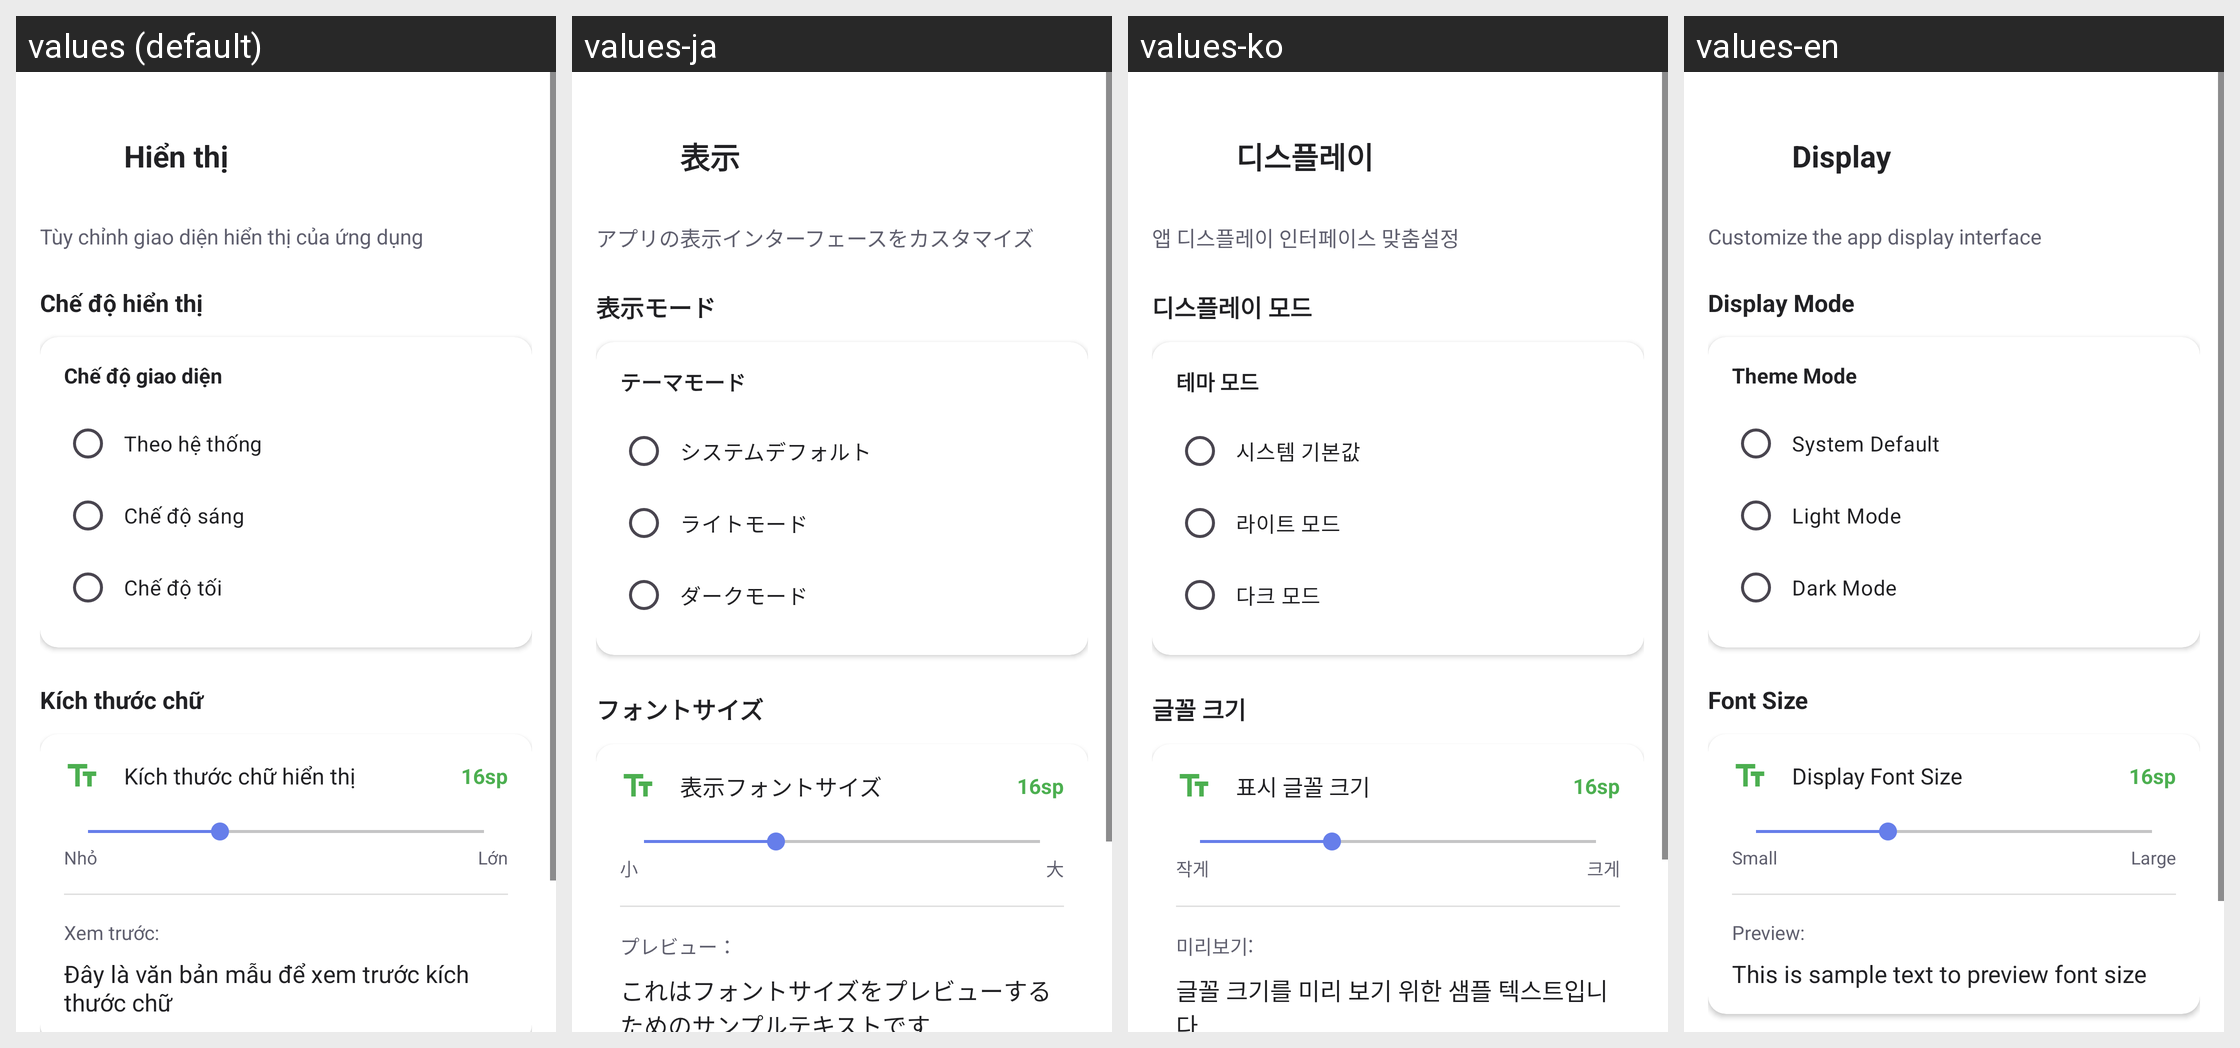

Strings drawn on this Android screen and how each of the app's shown locales translates them:
Android screen res/layout/activity_display_settings.xml rendered under 4 locales, left to right: values (default), values-ja, values-ko, values-en. Device: Nexus 5 (rendered at 1080×1920; each locale shown at half size, 540×960, under a caption strip naming it); theme Theme.Doan.
Other locales in the repository, not shown: values-zh.
Strings drawn on this screen, with the default value and each locale's value (text and hints the layout hard-codes, and strings that could not be matched under every locale, appear in the picture but are not listed):

display_settings
  values: Hiển thị
  values-ja: 表示
  values-ko: 디스플레이
  values-en: Display

display_customize_desc
  values: Tùy chỉnh giao diện hiển thị của ứng dụng
  values-ja: アプリの表示インターフェースをカスタマイズ
  values-ko: 앱 디스플레이 인터페이스 맞춤설정
  values-en: Customize the app display interface

display_mode
  values: Chế độ hiển thị
  values-ja: 表示モード
  values-ko: 디스플레이 모드
  values-en: Display Mode

theme_mode
  values: Chế độ giao diện
  values-ja: テーマモード
  values-ko: 테마 모드
  values-en: Theme Mode

system_default
  values: Theo hệ thống
  values-ja: システムデフォルト
  values-ko: 시스템 기본값
  values-en: System Default

light_mode
  values: Chế độ sáng
  values-ja: ライトモード
  values-ko: 라이트 모드
  values-en: Light Mode

dark_mode
  values: Chế độ tối
  values-ja: ダークモード
  values-ko: 다크 모드
  values-en: Dark Mode

font_size
  values: Kích thước chữ
  values-ja: フォントサイズ
  values-ko: 글꼴 크기
  values-en: Font Size

font_size_display
  values: Kích thước chữ hiển thị
  values-ja: 表示フォントサイズ
  values-ko: 표시 글꼴 크기
  values-en: Display Font Size

small
  values: Nhỏ
  values-ja: 小
  values-ko: 작게
  values-en: Small

large
  values: Lớn
  values-ja: 大
  values-ko: 크게
  values-en: Large

preview
  values: Xem trước:
  values-ja: プレビュー：
  values-ko: 미리보기:
  values-en: Preview:

preview_text_sample
  values: Đây là văn bản mẫu để xem trước kích thước chữ
  values-ja: これはフォントサイズをプレビューするためのサンプルテキストです
  values-ko: 글꼴 크기를 미리 보기 위한 샘플 텍스트입니다
  values-en: This is sample text to preview font size
